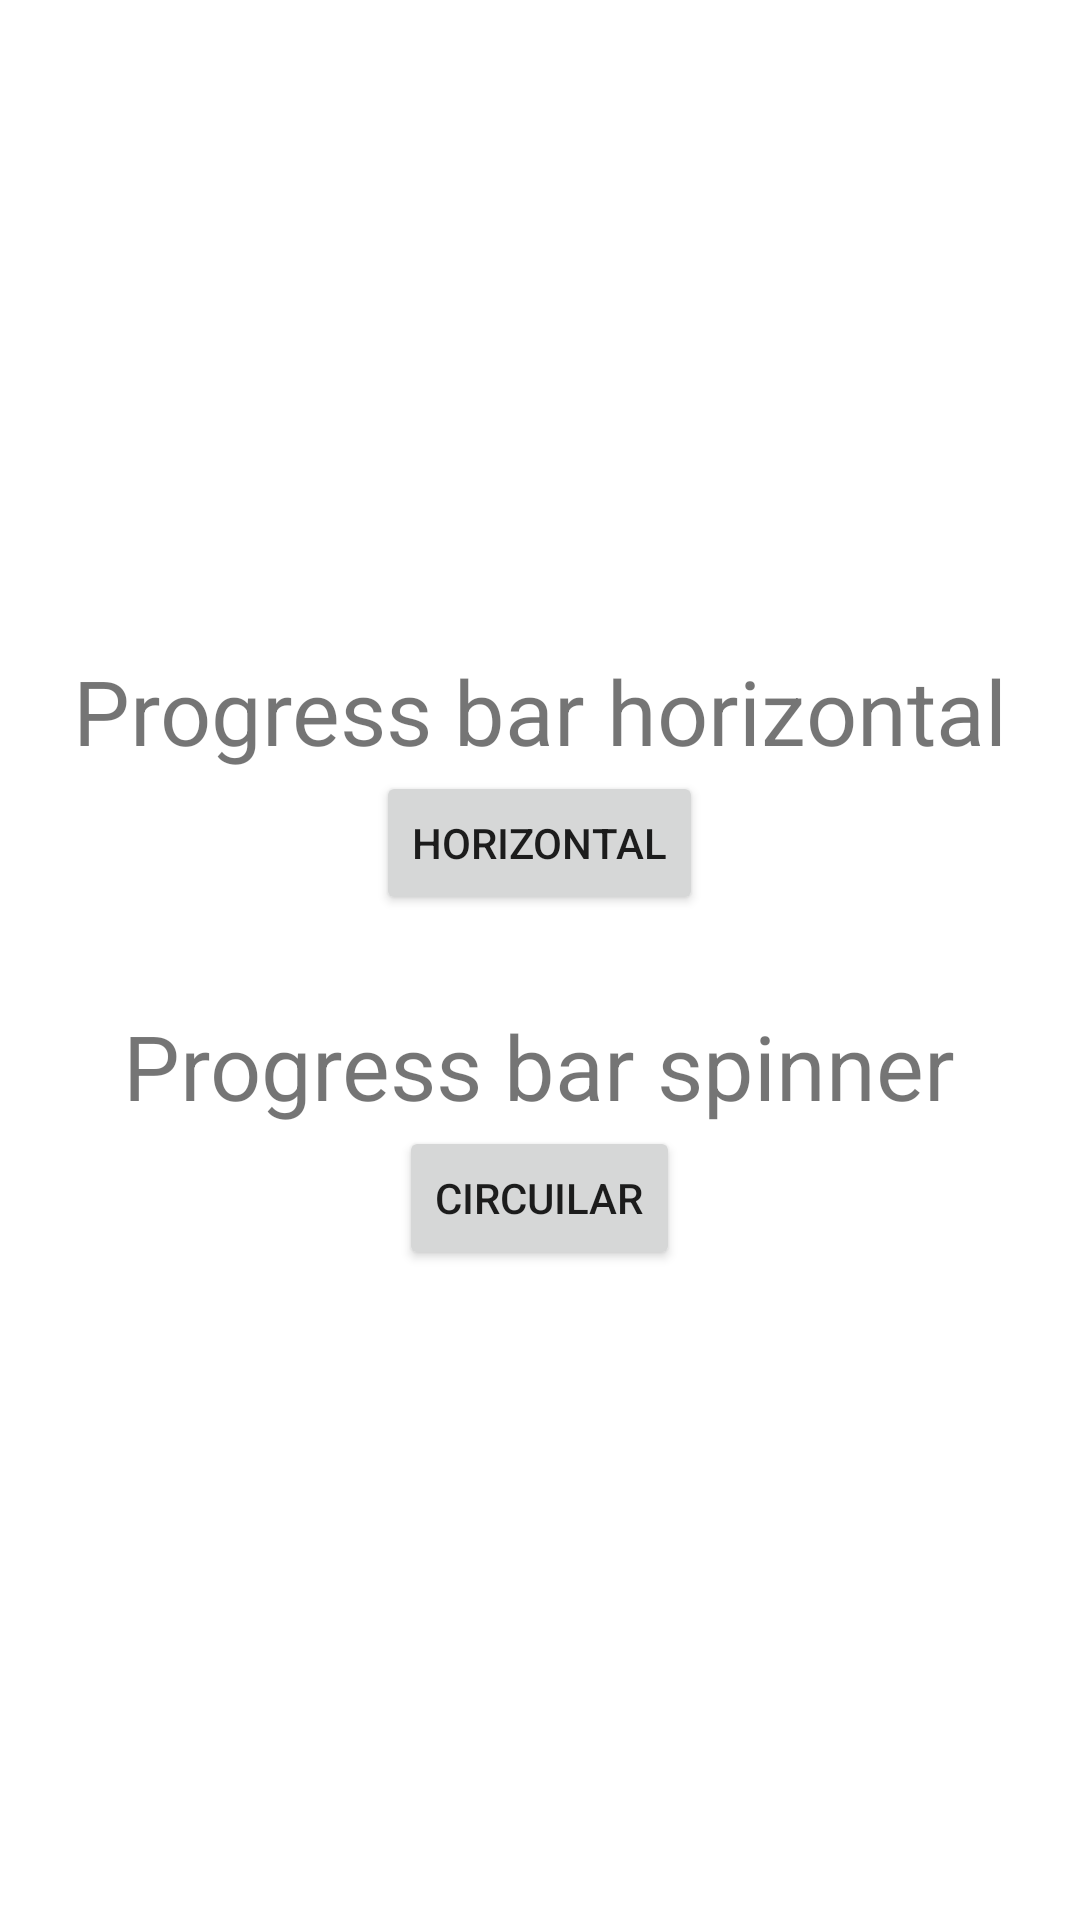

Layout XML and referenced resources for this Android screen:
<!-- AndroidManifest.xml: application theme Theme.LeranAndroid -->
<!-- res/layout/activity_pogressbar.xml -->
<?xml version="1.0" encoding="utf-8"?>
<LinearLayout xmlns:android="http://schemas.android.com/apk/res/android"
    xmlns:app="http://schemas.android.com/apk/res-auto"
    xmlns:tools="http://schemas.android.com/tools"
    android:layout_width="match_parent"
    android:layout_height="match_parent"
    android:gravity="center"
    android:orientation="vertical"
    tools:context=".Pogressbar.PogressbarActivity">


    <TextView
        android:id="@+id/textView"
        android:layout_width="wrap_content"
        android:layout_height="wrap_content"
        android:text="Progress bar horizontal"
        android:textSize="30dp" />


    <Button
        android:id="@+id/button1"
        android:layout_width="wrap_content"
        android:layout_height="wrap_content"
        android:layout_centerVertical="true"
        android:layout_marginBottom="30dp"
        android:text="horizontal" />

    <TextView
        android:id="@+id/textView1"
        android:layout_width="wrap_content"
        android:layout_height="wrap_content"
        android:text="Progress bar spinner"
        android:textSize="30dp" />

    <Button
        android:id="@+id/button2"
        android:layout_width="wrap_content"
        android:layout_height="wrap_content"
        android:layout_centerVertical="true"
        android:text="circuilar" />

</LinearLayout>
<!-- resources referenced by this layout -->
<resources>
  <style name="Theme.LeranAndroid" parent="Theme.MaterialComponents.DayNight.NoActionBar">
          
          <item name="colorPrimary">@color/purple_500</item>
          <item name="colorPrimaryVariant">@color/purple_700</item>
          <item name="colorOnPrimary">@color/white</item>
          
          <item name="colorSecondary">@color/teal_200</item>
          <item name="colorSecondaryVariant">@color/teal_700</item>
          <item name="colorOnSecondary">@color/black</item>
          
          <item name="android:statusBarColor" tools:targetApi="l">?attr/colorPrimaryVariant</item>
          
      </style>
  <!-- not gathered from this repository: default colours our renderer supplied (Android Studio template values) -->
  <color name="purple_500">#FF6200EE</color>
  <color name="purple_700">#FF3700B3</color>
  <color name="teal_200">#FF03DAC5</color>
  <color name="teal_700">#FF018786</color>
  <color name="black">#FF000000</color>
  <color name="white">#FFFFFFFF</color>
</resources>
